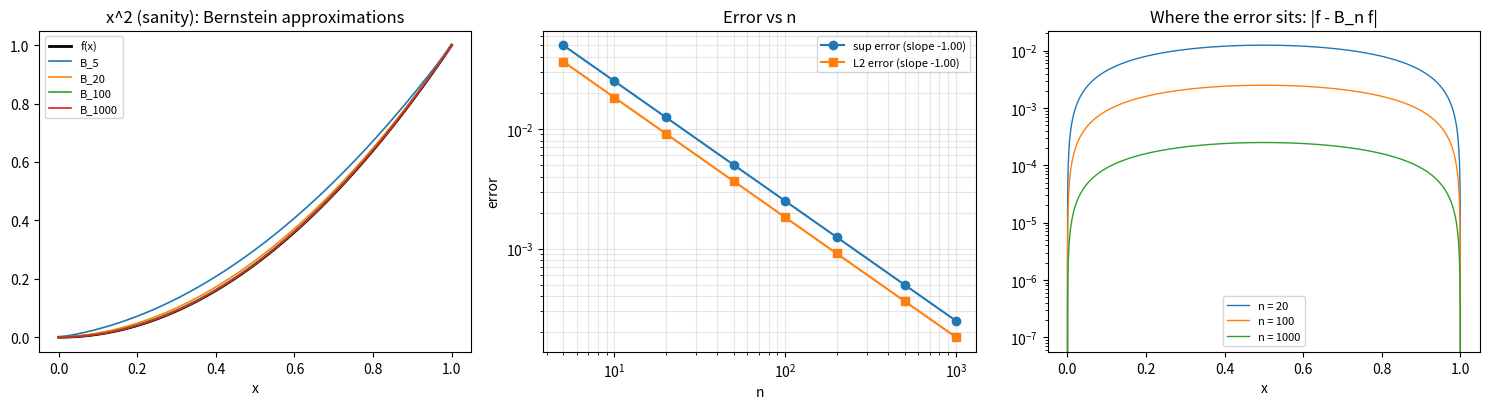
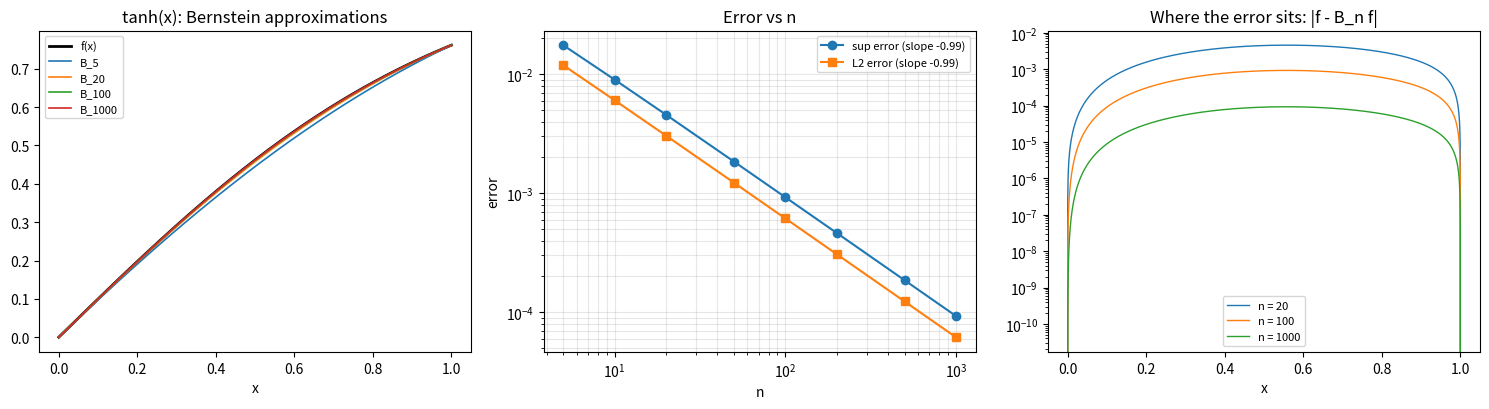
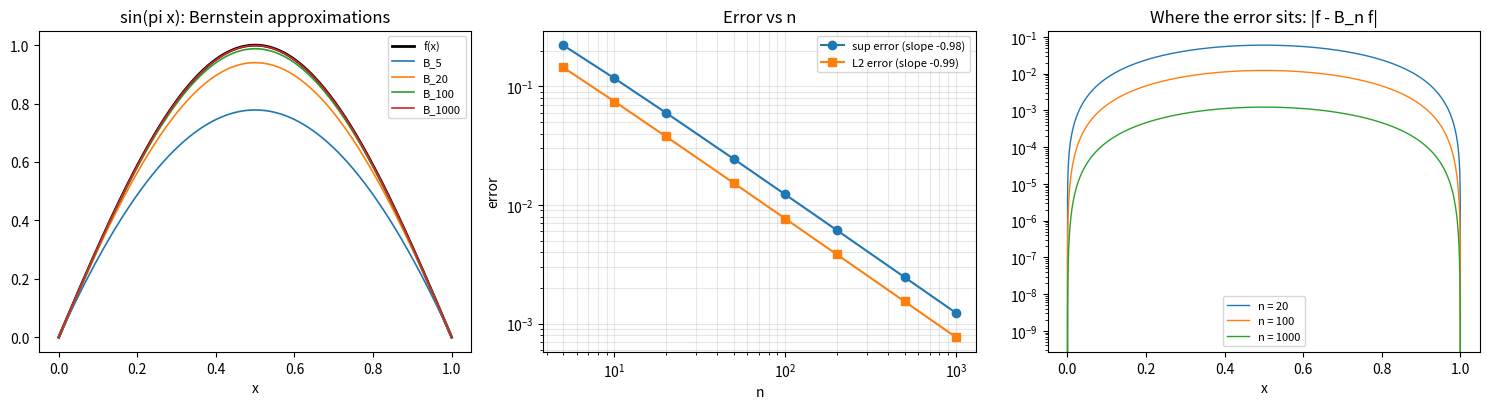
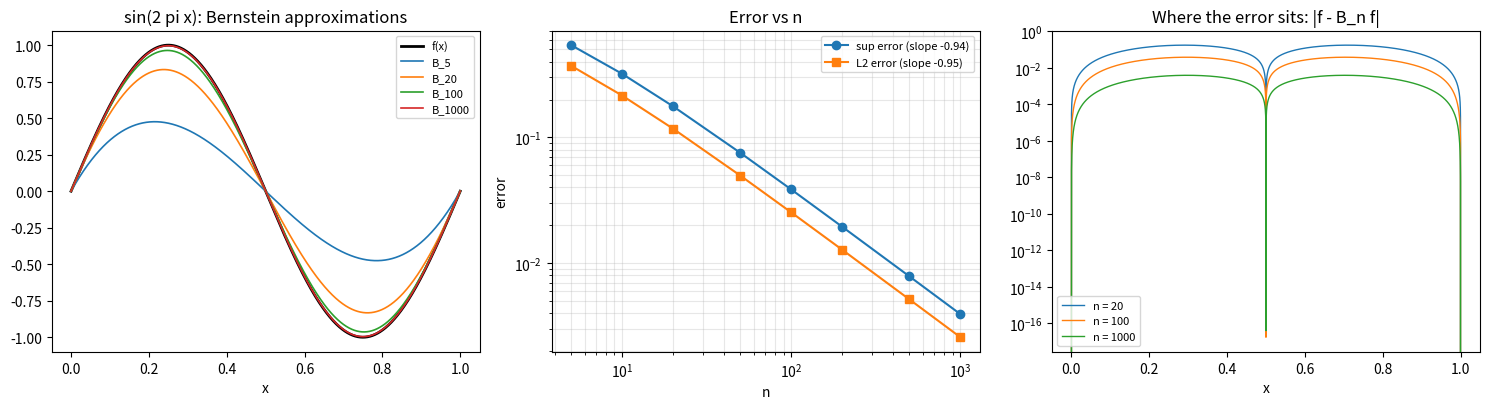
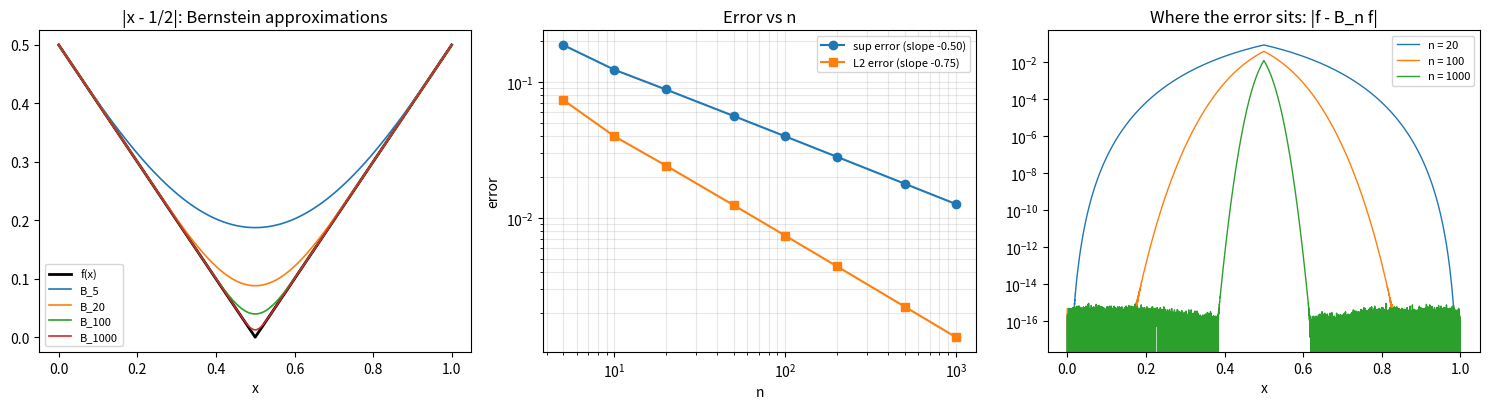
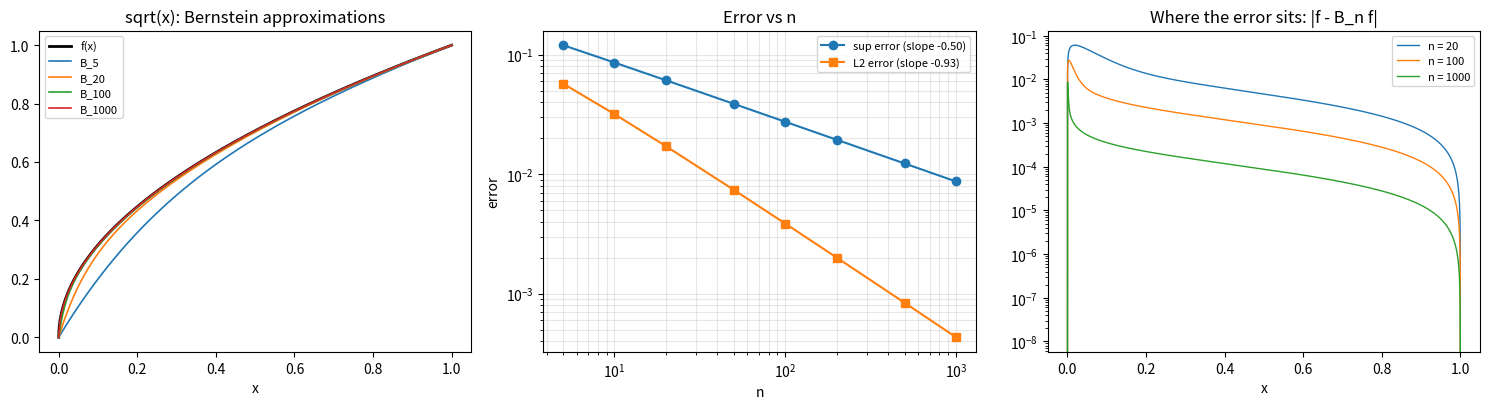
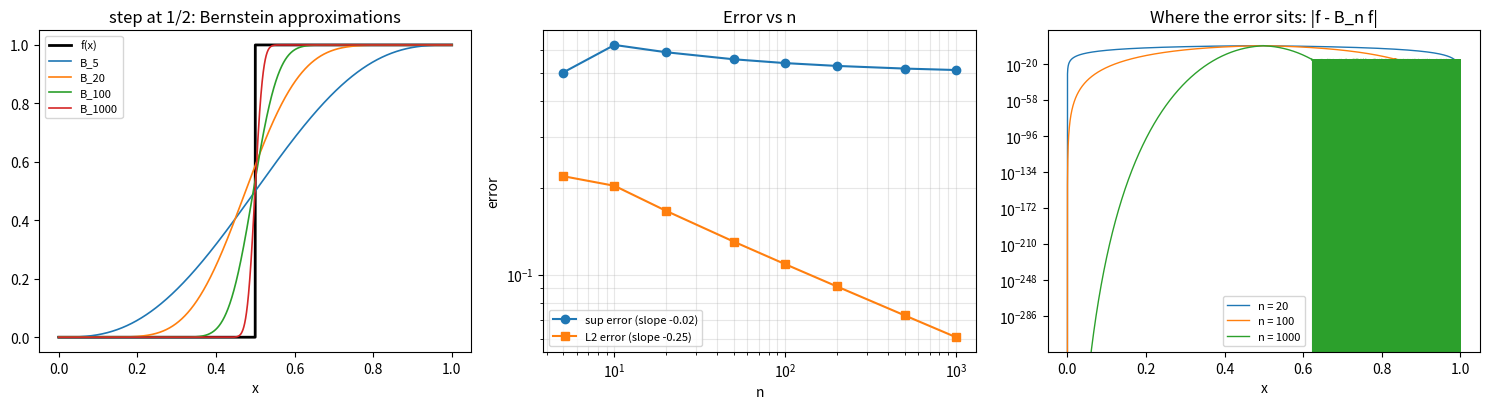
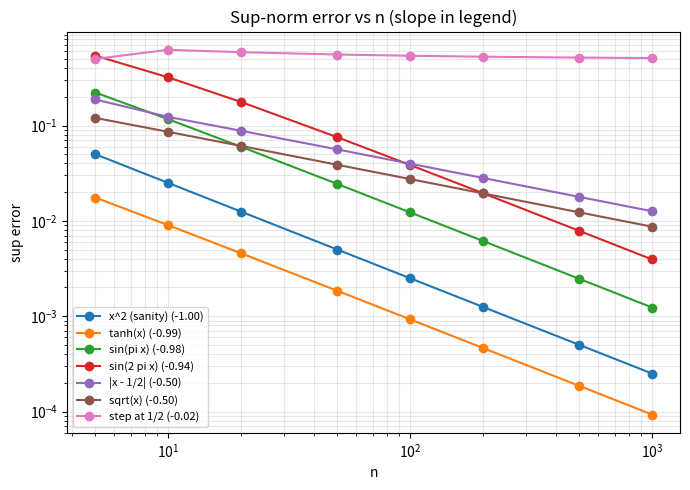

Python code for these plots, in order:
"""
Bernstein approximation
For each test function f on [0, 1] compute the Bernstein polynomial B_n f
( this is the value the stochastic circuit converges to) and measure
how close it gets to f as n grows.

Outputs:
  <name>.png: approximation, error vs n, where the error sits
  all_errors.png sup-norm error vs n for every function on one log-log plot
  slopes.csv slopes for every function
"""

import os
import numpy as np
import matplotlib    
matplotlib.use("Agg") # save figures to files
import matplotlib.pyplot as plt
from scipy.stats import binom


#  Bernstein polynomial of f with degree n, evaluated at points x
#    B_n f(x) = sum_i f(i/n) * C(n,i) x^i (1-x)^(n-i)
#    - f(i/n)   the coefficient table (B0..Bn in the hardware)
#    - binom.pmf(...) how often the adder outputs sel = i
#    - .sum(...)  what the output counter averages to

def bernstein(f, n, x):
    i = np.arange(n + 1)
    weights = binom.pmf(i[:, None], n, x)          # shape (n+1, len(x))
    return (f(i / n)[:, None] * weights).sum(axis=0)

functions = {
    "x^2 (sanity)":   lambda t: t**2,
    "tanh(x)":        lambda t: np.tanh(t),
    "sin(pi x)":      lambda t: np.sin(np.pi * t),
    "sin(2 pi x)":    lambda t: np.sin(2 * np.pi * t),
    "|x - 1/2|":      lambda t: np.abs(t - 0.5),
    "sqrt(x)":        lambda t: np.sqrt(t),
    "step at 1/2":    lambda t: np.where(t >= 0.5, 1.0, 0.0),
}

# file names for plots
file_names = {
    "x^2 (sanity)": "x2_sanity",
    "tanh(x)":      "tanh",
    "sin(pi x)":    "sin_pi_x",
    "sin(2 pi x)":  "sin_2pi_x",
    "|x - 1/2|":    "abs_kink",
    "sqrt(x)":      "sqrt",
    "step at 1/2":  "step",
}

#  Experiment settings
ns = [5, 10, 20, 50, 100, 200, 500, 1000]  # degrees to test
x = np.linspace(0, 1, 10 * max(ns) + 1)  # 10,001 points (>= 10n for every n)
show_ns = [5, 20, 100, 1000]  # which n to draw in the approximation plots

os.makedirs("plots", exist_ok=True)

sup_err = {name: [] for name in functions}
l2_err = {name: [] for name in functions}
approx = {name: {} for name in functions}  # saved B_n f curves for plotting

for n in ns:
    i = np.arange(n + 1)
    weights = binom.pmf(i[:, None], n, x)
    for name, f in functions.items():
        Bn = (f(i / n)[:, None] * weights).sum(axis=0)
        err = np.abs(f(x) - Bn)
        sup_err[name].append(err.max())  # worst error 
        l2_err[name].append(np.sqrt(np.mean(err**2))) # root mean square gap over [0, 1]
        if n in show_ns:
            approx[name][n] = Bn
    print(f"done n = {n}")



# log(error) = slope * log(n) + c
def slope(errors):
    return np.polyfit(np.log(ns), np.log(errors), 1)[0]

rows = []
print()
print(f"{'function':16s} {'sup slope':>10s} {'L2 slope':>10s} {'sup err @ n=1000':>18s}")
for name in functions:
    s_sup, s_l2 = slope(sup_err[name]), slope(l2_err[name])
    rows.append((name, s_sup, s_l2, sup_err[name][-1]))
    print(f"{name:16s} {s_sup:10.2f} {s_l2:10.2f} {sup_err[name][-1]:18.5f}")

with open("plots/slopes.csv", "w") as fh:
    fh.write("function,sup_slope,L2_slope,sup_error_n1000\n")
    for name, s_sup, s_l2, e in rows:
        fh.write(f"{name},{s_sup:.3f},{s_l2:.3f},{e:.6f}\n")


# Plots
for name, f in functions.items():
    fig, ax = plt.subplots(1, 3, figsize=(15, 4.2))

    #  approximation: f vs B_n f
    ax[0].plot(x, f(x), "k", lw=2, label="f(x)")
    for n in show_ns:
        ax[0].plot(x, approx[name][n], lw=1.2, label=f"B_{n}")
    ax[0].set_title(f"{name}: Bernstein approximations")
    ax[0].set_xlabel("x")
    ax[0].legend(fontsize=8)

    #  error vs n on log-log axes with fitted slopes
    ax[1].loglog(ns, sup_err[name], "o-", label=f"sup error (slope {slope(sup_err[name]):.2f})")
    ax[1].loglog(ns, l2_err[name], "s-", label=f"L2 error (slope {slope(l2_err[name]):.2f})")
    ax[1].set_title("Error vs n")
    ax[1].set_xlabel("n")
    ax[1].set_ylabel("error")
    ax[1].legend(fontsize=8)
    ax[1].grid(True, which="both", alpha=0.3)

    # where  error sits
    for n in [20, 100, 1000]:
        ax[2].plot(x, np.abs(f(x) - approx[name][n] if n in approx[name]
                             else f(x) - bernstein(f, n, x)), lw=1, label=f"n = {n}")
    ax[2].set_title("Where the error sits: |f - B_n f|")
    ax[2].set_xlabel("x")
    ax[2].set_yscale("log")
    ax[2].legend(fontsize=8)

    fig.tight_layout()
    fig.savefig(f"plots/{file_names[name]}.png", dpi=150)
    plt.close(fig)

# summary
fig, ax = plt.subplots(figsize=(7, 5))
for name in functions:
    ax.loglog(ns, sup_err[name], "o-", label=f"{name} ({slope(sup_err[name]):.2f})")
ax.set_title("Sup-norm error vs n (slope in legend)")
ax.set_xlabel("n")
ax.set_ylabel("sup error")
ax.grid(True, which="both", alpha=0.3)
ax.legend(fontsize=8)
fig.tight_layout()
fig.savefig("plots/all_errors.png", dpi=150)
plt.close(fig)

print("\nSaved plots to the plots/ folder.")
